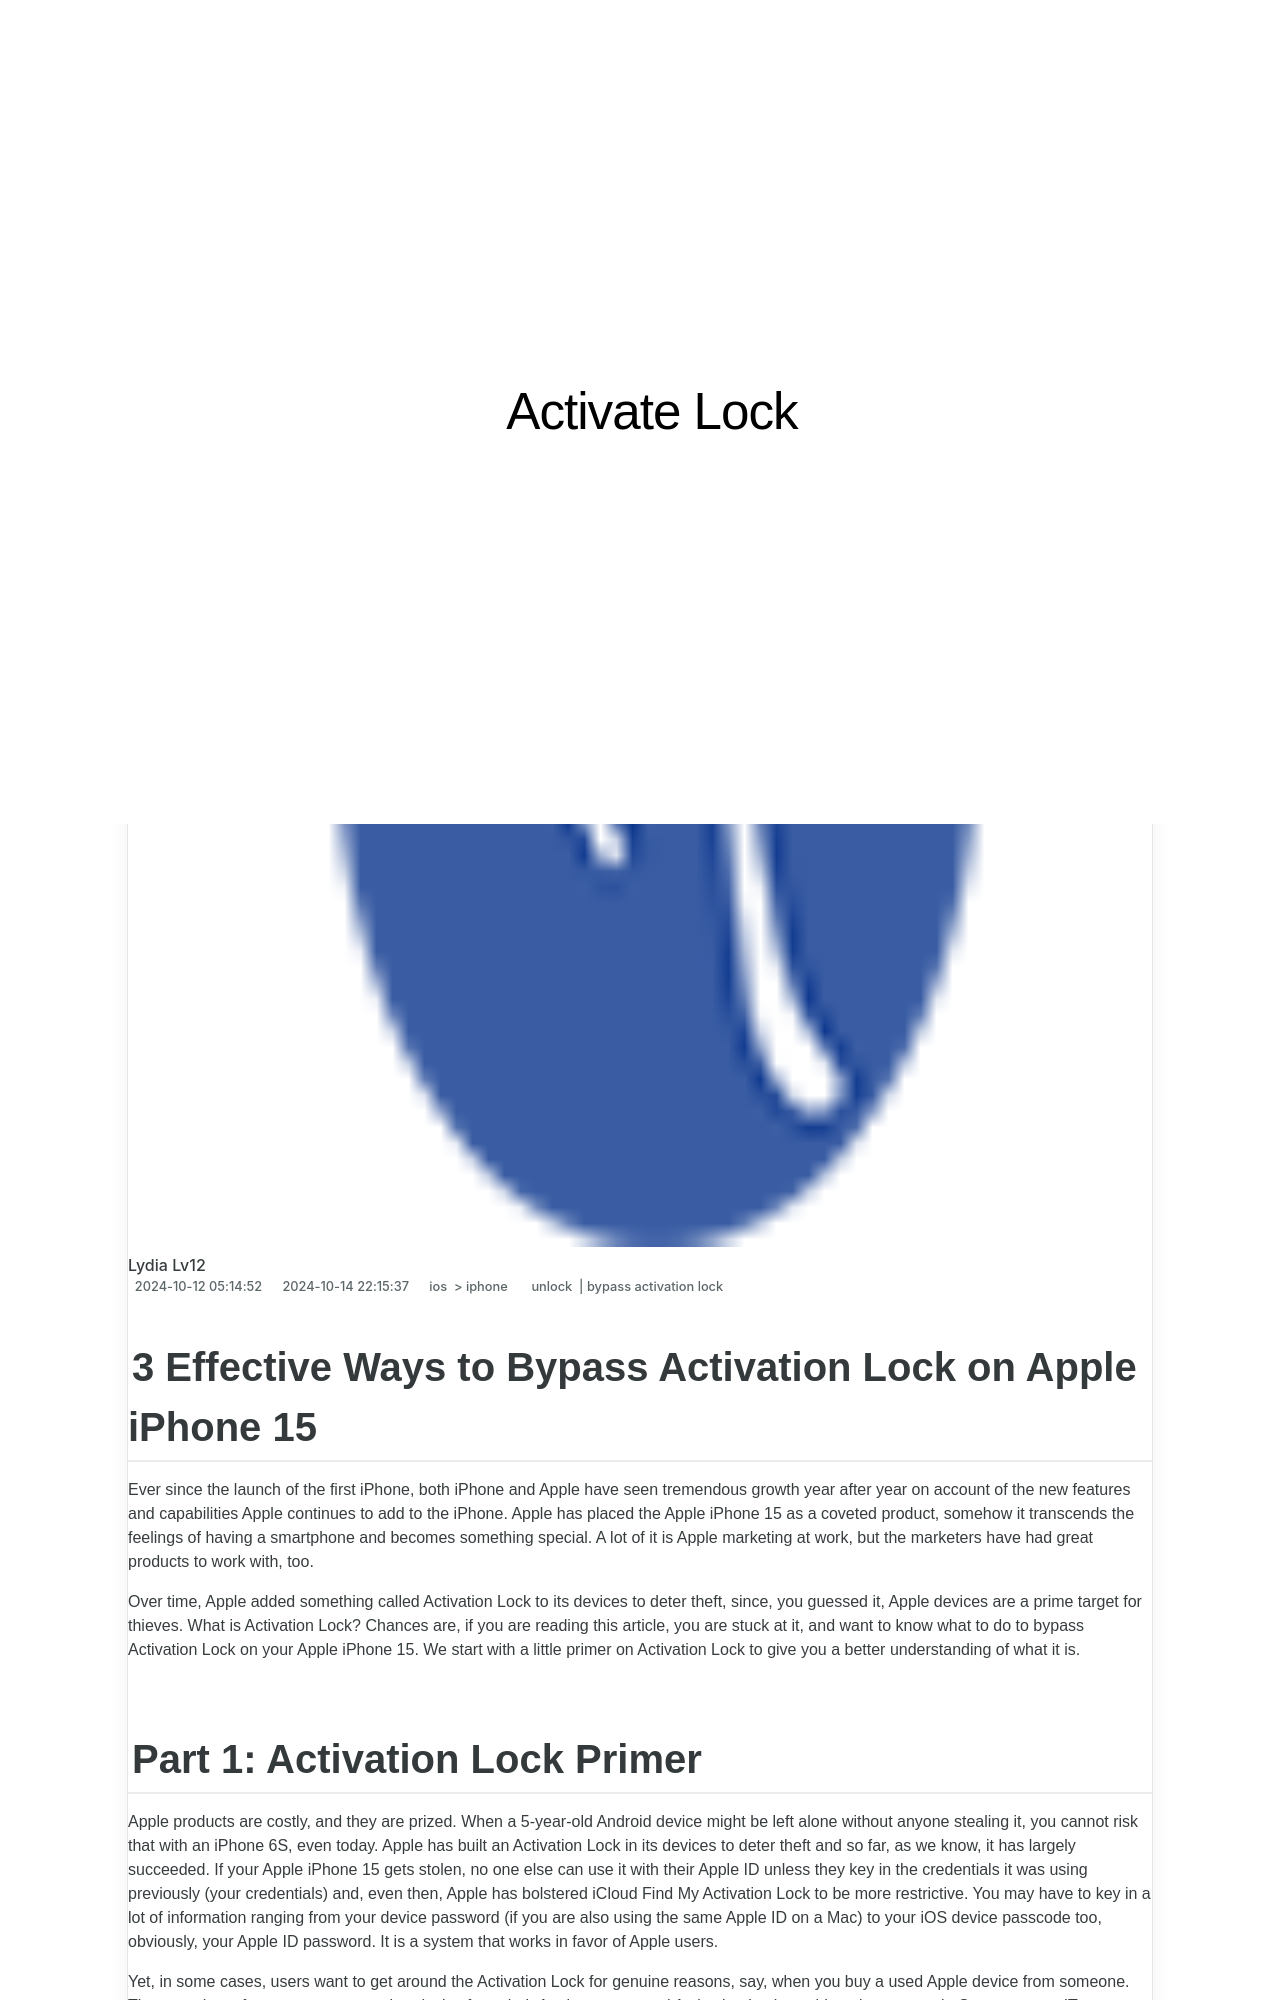

repository: techidaily/site-activate-lock · page: 3-effective-ways-to-bypass-activation-lock-from-apple-iphone-15-by-drfone-ios/index.html · generator: jekyll

---
title: 3 Effective Ways to Bypass Activation Lock from Apple iPhone 15
date: 2024-10-12T05:14:52.995Z
updated: 2024-10-14T22:15:37.867Z
tags: 
  - unlock
  - bypass activation lock
categories:
  - ios
  - iphone
description: This article describes 3 Effective Ways to Bypass Activation Lock from Apple iPhone 15
excerpt: This article describes 3 Effective Ways to Bypass Activation Lock from Apple iPhone 15
keywords: bypass icloud by checkra1n,iphone 13 icloud bypass,how to bypass icloud activation lock screen on ios 17,icloud unlock online,iphone 14 pro icloud bypass,imei icloud unlock,factory reset ipad without icloud password,ipod activation lock,icloud dns bypass,mac activation lock,iphone se icloud bypass,what is two factor authentication for icloud,how to remove find my iphone activation lock without apple id,icloud unlocker download,icloud bypass tools,bypass iphone 15 icloud activation lock,how to remove activation lock without apple id,how to fix icloud lock,ipad stuck on activation lock,forgot icloud password,unlock icloud lock,bypass ios 17,bypass iphone icloud activation lock
thumbnail: https://thmb.techidaily.com/42aa8d9afd78cc4e28f215cb4f97cf62596e277c3f338f8c86d6f5318d22c5f4.jpg
---

## 3 Effective Ways to Bypass Activation Lock on Apple iPhone 15

Ever since the launch of the first iPhone, both iPhone and Apple have seen tremendous growth year after year on account of the new features and capabilities Apple continues to add to the iPhone. Apple has placed the Apple iPhone 15 as a coveted product, somehow it transcends the feelings of having a smartphone and becomes something special. A lot of it is Apple marketing at work, but the marketers have had great products to work with, too.

Over time, Apple added something called Activation Lock to its devices to deter theft, since, you guessed it, Apple devices are a prime target for thieves. What is Activation Lock? Chances are, if you are reading this article, you are stuck at it, and want to know what to do to bypass Activation Lock on your Apple iPhone 15. We start with a little primer on Activation Lock to give you a better understanding of what it is.
